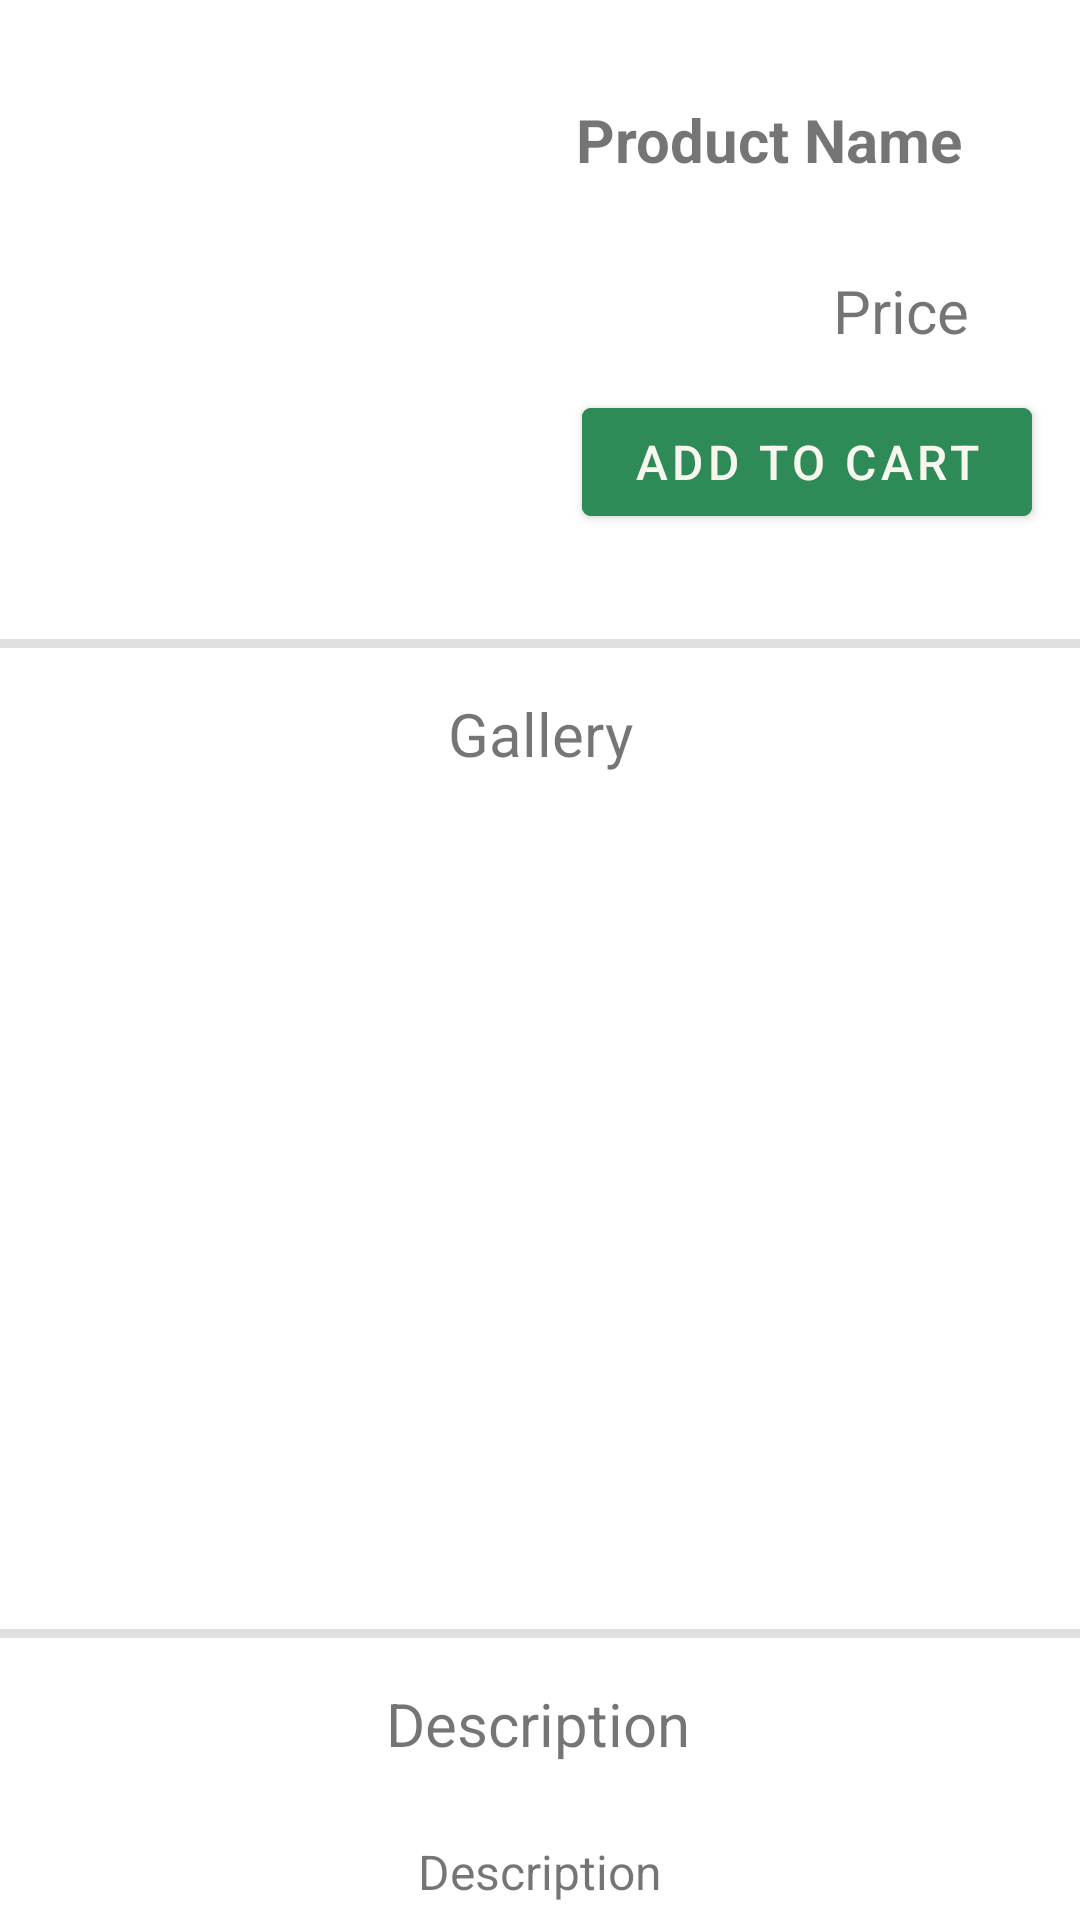

Here is an Android app screen rendered from its layout file. Give the layout XML and the strings, colors and styles it references.
<!-- AndroidManifest.xml: activity theme WhiteTheme -->
<!-- res/layout/activity_open_product.xml -->
<?xml version="1.0" encoding="utf-8"?>
<androidx.core.widget.NestedScrollView xmlns:android="http://schemas.android.com/apk/res/android"
    xmlns:app="http://schemas.android.com/apk/res-auto"
    xmlns:tools="http://schemas.android.com/tools"
    android:id="@+id/scrollViewProduct"
    android:layout_width="match_parent"
    android:layout_height="match_parent"
    android:fillViewport="true"
    app:layout_constraintBottom_toBottomOf="parent"
    app:layout_constraintEnd_toEndOf="parent"
    app:layout_constraintHorizontal_bias="0.0"
    app:layout_constraintStart_toStartOf="parent"
    app:layout_constraintTop_toTopOf="parent"
    app:layout_constraintVertical_bias="1.0"
    tools:context="com.example.mobilestore.product.OpenProductActivity">

    <LinearLayout
        android:layout_width="match_parent"
        android:layout_height="wrap_content">

        <androidx.constraintlayout.widget.ConstraintLayout
            android:layout_width="match_parent"
            android:layout_height="wrap_content">

            <com.google.android.material.imageview.ShapeableImageView
                android:id="@+id/imageViewProduct"
                android:layout_width="160dp"
                android:layout_height="160dp"
                android:layout_marginStart="15dp"
                android:layout_marginTop="20dp"
                android:contentDescription="@string/product_image"
                android:scaleType="centerCrop"
                app:layout_constraintStart_toStartOf="parent"
                app:layout_constraintTop_toTopOf="parent" />

            <com.google.android.material.button.MaterialButton
                android:id="@+id/ButtonAddToCart"
                android:layout_width="150dp"
                android:layout_height="wrap_content"
                android:layout_marginStart="50dp"
                android:layout_marginTop="8dp"
                android:layout_marginEnd="16dp"
                android:backgroundTint="@color/green"
                android:onClick="ButtonAddToCartPressed"
                android:text="@string/add_to_cart"
                android:textColor="@color/customWhite"
                android:textSize="16sp"
                app:cornerRadius="3dp"
                app:layout_constraintEnd_toEndOf="parent"
                app:layout_constraintHorizontal_bias="1.0"
                app:layout_constraintStart_toEndOf="@+id/imageViewProduct"
                app:layout_constraintTop_toBottomOf="@+id/textViewProductPrice" />

            <TextView
                android:id="@+id/textViewProductName"
                android:layout_width="0dp"
                android:layout_height="wrap_content"
                android:layout_marginStart="12dp"
                android:layout_marginTop="28dp"
                android:padding="5dp"
                android:text="@string/product_name"
                android:textSize="20sp"
                android:textStyle="bold"
                app:layout_constraintEnd_toEndOf="parent"
                app:layout_constraintHorizontal_bias="0.065"
                app:layout_constraintStart_toEndOf="@+id/imageViewProduct"
                app:layout_constraintTop_toTopOf="parent" />

            <com.google.android.material.imageview.ShapeableImageView
                android:id="@+id/buttonSaveForLater"
                android:layout_width="30dp"
                android:layout_height="25dp"
                android:layout_marginTop="5dp"
                android:layout_marginEnd="5dp"
                android:clickable="true"
                android:focusable="true"
                android:onClick="ButtonAddToWishListPressed"
                android:src="@drawable/ic_saved_for_later"
                app:layout_constraintEnd_toEndOf="parent"
                app:layout_constraintTop_toTopOf="parent" />

            <TextView
                android:id="@+id/textViewDescriptionText"
                android:layout_width="wrap_content"
                android:layout_height="wrap_content"
                android:layout_marginStart="5dp"
                android:layout_marginTop="15dp"
                android:layout_marginEnd="5dp"
                android:layout_marginBottom="10dp"
                android:padding="10dp"
                android:text="@string/description"
                android:textSize="16sp"
                app:layout_constraintBottom_toTopOf="@+id/divider2"
                app:layout_constraintEnd_toEndOf="parent"
                app:layout_constraintStart_toStartOf="parent"
                app:layout_constraintTop_toBottomOf="@+id/textView2" />

            <TextView
                android:id="@+id/textViewProductPrice"
                android:layout_width="wrap_content"
                android:layout_height="wrap_content"
                android:layout_marginTop="20dp"
                android:layout_marginEnd="32dp"
                android:padding="5dp"
                android:text="@string/price"
                android:textSize="20sp"
                app:layout_constraintEnd_toEndOf="parent"
                app:layout_constraintTop_toBottomOf="@+id/textViewProductName" />

            <View
                android:id="@+id/divider6"
                android:layout_width="match_parent"
                android:layout_height="3dp"
                android:layout_marginTop="35dp"
                android:background="?android:attr/listDivider"
                app:layout_constraintEnd_toEndOf="parent"
                app:layout_constraintStart_toStartOf="parent"
                app:layout_constraintTop_toBottomOf="@+id/ButtonAddToCart" />

            <TextView
                android:id="@+id/textViewProductGallery"
                android:layout_width="wrap_content"
                android:layout_height="wrap_content"
                android:layout_marginTop="15dp"
                android:text="@string/gallery"
                android:textSize="20sp"
                app:layout_constraintEnd_toEndOf="parent"
                app:layout_constraintStart_toStartOf="parent"
                app:layout_constraintTop_toBottomOf="@id/divider6" />

            <androidx.viewpager2.widget.ViewPager2
                android:id="@+id/viewPager2ProductImages"
                android:layout_width="match_parent"
                android:layout_height="250dp"
                android:layout_margin="15dp"
                android:layout_marginTop="10dp"
                app:layout_constraintEnd_toEndOf="parent"
                app:layout_constraintTop_toBottomOf="@+id/textViewProductGallery" />

            <View
                android:id="@+id/divider"
                android:layout_width="409dp"
                android:layout_height="3dp"
                android:layout_marginTop="20dp"
                android:background="?android:attr/listDivider"
                app:layout_constraintEnd_toEndOf="parent"
                app:layout_constraintStart_toStartOf="parent"
                app:layout_constraintTop_toBottomOf="@+id/viewPager2ProductImages" />

            <TextView
                android:id="@+id/textView2"
                android:layout_width="wrap_content"
                android:layout_height="wrap_content"
                android:layout_marginTop="15dp"
                android:text="@string/description"
                android:textSize="20sp"
                app:layout_constraintEnd_toEndOf="parent"
                app:layout_constraintHorizontal_bias="0.498"
                app:layout_constraintStart_toStartOf="parent"
                app:layout_constraintTop_toBottomOf="@+id/divider" />

            <View
                android:id="@+id/divider2"
                android:layout_width="match_parent"
                android:layout_height="3dp"
                android:background="?android:attr/listDivider"
                app:layout_constraintBottom_toTopOf="@+id/tabLayoutReviewsQuestions"
                app:layout_constraintEnd_toEndOf="parent"
                app:layout_constraintHorizontal_bias="1.0"
                app:layout_constraintStart_toStartOf="parent" />

            <com.google.android.material.tabs.TabLayout
                android:id="@+id/tabLayoutReviewsQuestions"
                android:layout_width="match_parent"
                android:layout_height="match_parent"
                android:layout_marginBottom="5dp"
                app:layout_constraintBottom_toTopOf="@+id/RecyclerViewReviewQuestion"
                app:layout_constraintEnd_toEndOf="parent"
                app:layout_constraintStart_toStartOf="parent"
                app:tabIndicatorColor="@color/customBlack">

                <com.google.android.material.tabs.TabItem
                    android:layout_width="wrap_content"
                    android:layout_height="wrap_content"
                    android:text="@string/reviews" />

                <com.google.android.material.tabs.TabItem
                    android:layout_width="match_parent"
                    android:layout_height="wrap_content"
                    android:text="@string/questions" />

            </com.google.android.material.tabs.TabLayout>

            <androidx.recyclerview.widget.RecyclerView
                android:id="@+id/RecyclerViewReviewQuestion"
                android:layout_width="match_parent"
                android:layout_height="wrap_content"
                android:padding="10dp"
                app:layout_constraintBottom_toTopOf="@+id/buttonLoadMore"
                app:layout_constraintEnd_toEndOf="parent"
                app:layout_constraintHorizontal_bias="1.0"
                app:layout_constraintStart_toStartOf="parent">

            </androidx.recyclerview.widget.RecyclerView>

            <Button
                android:id="@+id/buttonLoadMore"
                android:layout_width="wrap_content"
                android:layout_height="wrap_content"
                android:layout_marginBottom="10dp"
                android:backgroundTint="@color/green"
                android:onClick="LoadMorePressed"
                android:text="@string/load_more"
                android:textColor="@color/customWhite"
                app:layout_constraintBottom_toBottomOf="parent"
                app:layout_constraintEnd_toEndOf="parent"
                app:layout_constraintStart_toStartOf="parent"
                tools:layout_editor_absoluteY="989dp" />

            <TextView
                android:id="@+id/textViewNoMoreReviewsQuestions"
                android:layout_width="wrap_content"
                android:layout_height="wrap_content"
                android:text="@string/noMoreReviews"
                android:textSize="20sp"
                android:visibility="gone"
                app:layout_constraintBottom_toBottomOf="parent"
                app:layout_constraintEnd_toEndOf="parent"
                app:layout_constraintStart_toStartOf="parent" />

        </androidx.constraintlayout.widget.ConstraintLayout>

    </LinearLayout>

</androidx.core.widget.NestedScrollView>
<!-- resources referenced by this layout -->
<resources>
  <color name="customBlack">#2A2727</color>
  <color name="customWhite">#F7F7F0</color>
  <color name="green">#2E8B57</color>
  <string name="add_to_cart">Add to cart</string>
  <string name="description">Description</string>
  <string name="gallery">Gallery</string>
  <string name="load_more">Load more</string>
  <string name="noMoreReviews">No more reviews</string>
  <string name="price">Price</string>
  <string name="product_image">Product image</string>
  <string name="product_name">Product Name</string>
  <string name="questions">Questions</string>
  <string name="reviews">Reviews</string>
  <style name="WhiteTheme" parent="Theme.MaterialComponents.Light.DarkActionBar">
          <item name="textInputStyle">@style/LoginTextInputLayoutStyleWhite</item>
          <item name="colorPrimaryDark">#000000</item>
          <item name="tabSelectedTextColor">#000000</item>
          <item name="android:textColorPrimary">#000000</item>
          <item name="android:drawablePadding">5dp</item>
          <item name="android:colorControlActivated">@color/green</item>
          <item name="android:colorControlHighlight">@color/green</item>
      </style>
  <style name="LoginTextInputLayoutStyleWhite" parent="Widget.MaterialComponents.TextInputLayout.OutlinedBox.Dense">
          <item name="boxStrokeColor">@color/green</item>
          <item name="boxStrokeWidth">1dp</item>
          <item name="hintTextColor">@color/green</item>
      </style>
</resources>
